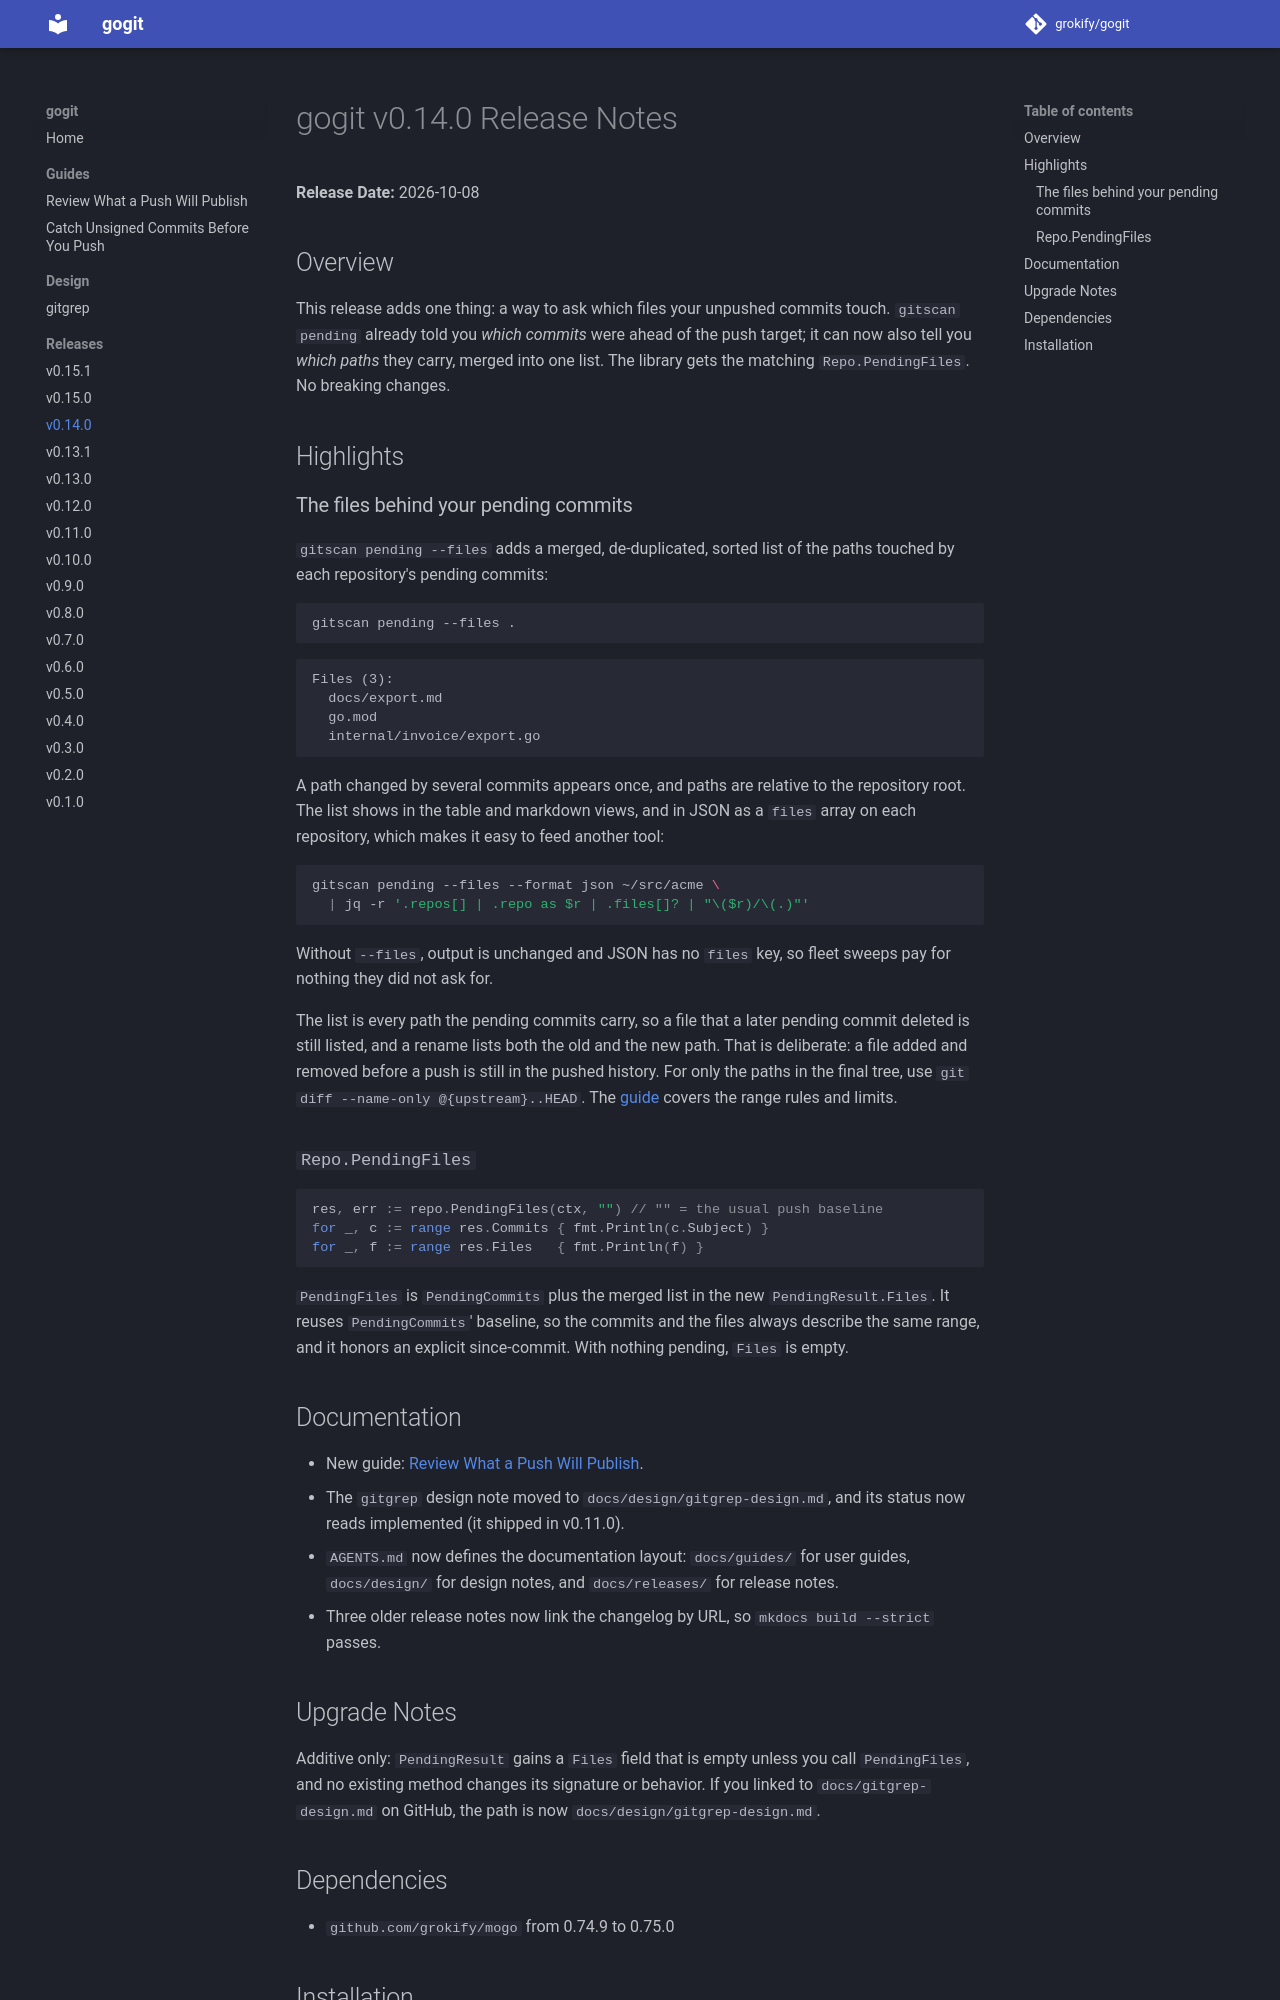

repository: grokify/gogit · page: releases/v0.14.0/index.html · generator: mkdocs

# gogit v0.14.0 Release Notes

**Release Date:** 2026-10-08

## Overview

This release adds one thing: a way to ask which files your unpushed commits
touch. `gitscan pending` already told you *which commits* were ahead of the
push target; it can now also tell you *which paths* they carry, merged into
one list. The library gets the matching `Repo.PendingFiles`. No breaking
changes.

## Highlights

### The files behind your pending commits

`gitscan pending --files` adds a merged, de-duplicated, sorted list of the
paths touched by each repository's pending commits:

```bash
gitscan pending --files .
```

```text
Files (3):
  docs/export.md
  go.mod
  internal/invoice/export.go
```

A path changed by several commits appears once, and paths are relative to the
repository root. The list shows in the table and markdown views, and in JSON
as a `files` array on each repository, which makes it easy to feed another
tool:

```bash
gitscan pending --files --format json ~/src/acme \
  | jq -r '.repos[] | .repo as $r | .files[]? | "\($r)/\(.)"'
```

Without `--files`, output is unchanged and JSON has no `files` key, so fleet
sweeps pay for nothing they did not ask for.

The list is every path the pending commits carry, so a file that a later
pending commit deleted is still listed, and a rename lists both the old and
the new path. That is deliberate: a file added and removed before a push is
still in the pushed history. For only the paths in the final tree, use
`git diff --name-only @{upstream}..HEAD`. The
[guide](../guides/pending-files.md) covers the range rules and limits.

### `Repo.PendingFiles`

```go
res, err := repo.PendingFiles(ctx, "") // "" = the usual push baseline
for _, c := range res.Commits { fmt.Println(c.Subject) }
for _, f := range res.Files   { fmt.Println(f) }
```

`PendingFiles` is `PendingCommits` plus the merged list in the new
`PendingResult.Files`. It reuses `PendingCommits`' baseline, so the commits
and the files always describe the same range, and it honors an explicit
since-commit. With nothing pending, `Files` is empty.

## Documentation

- New guide: [Review What a Push Will Publish](../guides/pending-files.md).
- The `gitgrep` design note moved to `docs/design/gitgrep-design.md`, and its
  status now reads implemented (it shipped in v0.11.0).
- `AGENTS.md` now defines the documentation layout: `docs/guides/` for user
  guides, `docs/design/` for design notes, and `docs/releases/` for release
  notes.
- Three older release notes now link the changelog by URL, so
  `mkdocs build --strict` passes.

## Upgrade Notes

Additive only: `PendingResult` gains a `Files` field that is empty unless you
call `PendingFiles`, and no existing method changes its signature or
behavior. If you linked to `docs/gitgrep-design.md` on GitHub, the path is now
`docs/design/gitgrep-design.md`.
